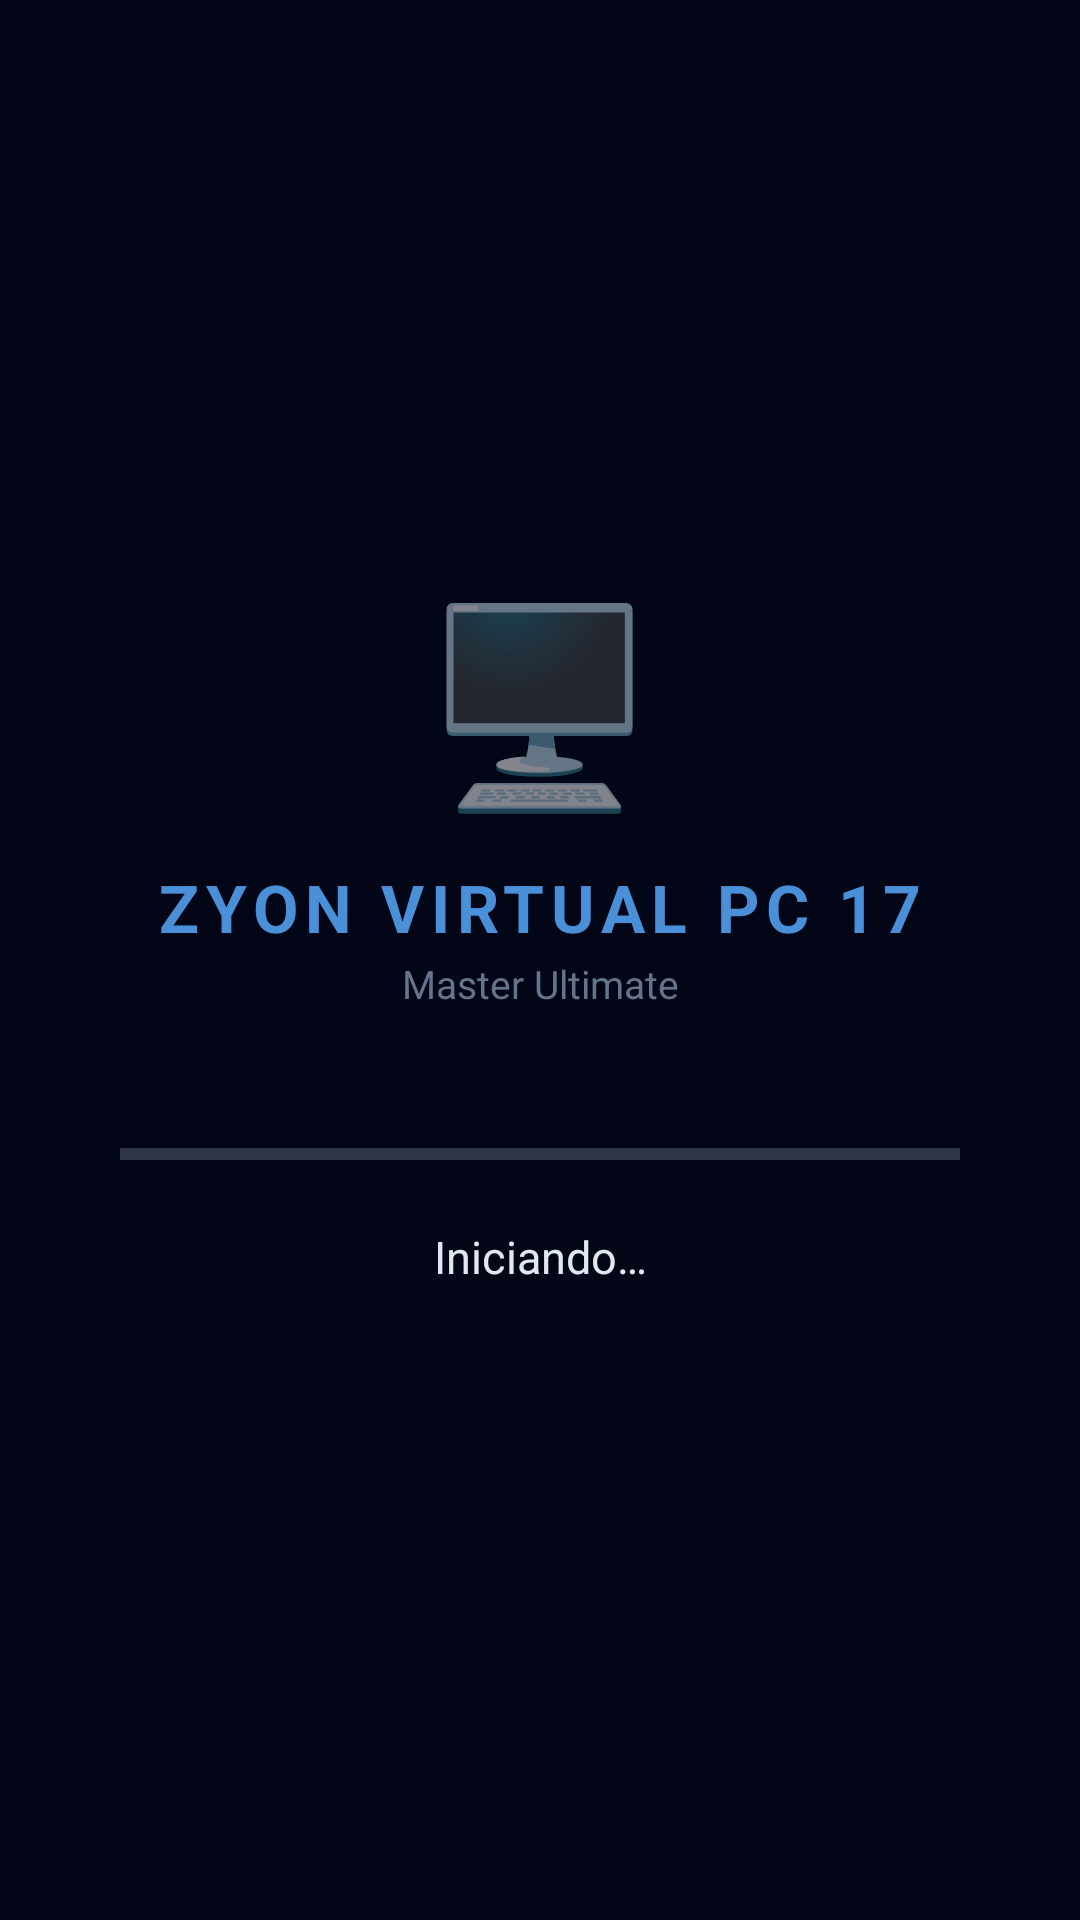

Write the Android layout XML for this screen, with the resource values it uses.
<!-- AndroidManifest.xml: application theme Theme.ZyonVirtualPC -->
<!-- res/layout/activity_boot_loading.xml -->
<?xml version="1.0" encoding="utf-8"?>
<LinearLayout xmlns:android="http://schemas.android.com/apk/res/android"
    android:layout_width="match_parent"
    android:layout_height="match_parent"
    android:orientation="vertical"
    android:gravity="center"
    android:padding="40dp"
    android:background="#020617">

    <TextView
        android:layout_width="wrap_content"
        android:layout_height="wrap_content"
        android:text="🖥"
        android:textSize="64sp"
        android:gravity="center"/>

    <TextView
        android:layout_width="match_parent"
        android:layout_height="wrap_content"
        android:text="ZYON VIRTUAL PC 17"
        android:textSize="22sp"
        android:textStyle="bold"
        android:textColor="#4A90D9"
        android:gravity="center"
        android:letterSpacing="0.1"
        android:layout_marginTop="12dp"/>

    <TextView
        android:layout_width="match_parent"
        android:layout_height="wrap_content"
        android:text="Master Ultimate"
        android:textSize="13sp"
        android:textColor="#64748B"
        android:gravity="center"
        android:layout_marginTop="2dp"
        android:layout_marginBottom="40dp"/>

    <ProgressBar
        android:id="@+id/progress_boot"
        style="?android:attr/progressBarStyleHorizontal"
        android:layout_width="match_parent"
        android:layout_height="wrap_content"
        android:max="100"
        android:progress="0"/>

    <TextView
        android:id="@+id/tv_boot_status"
        android:layout_width="match_parent"
        android:layout_height="wrap_content"
        android:text="Iniciando…"
        android:textColor="#E2E8F0"
        android:textSize="15sp"
        android:gravity="center"
        android:layout_marginTop="16dp"/>

    <TextView
        android:id="@+id/tv_boot_detail"
        android:layout_width="match_parent"
        android:layout_height="wrap_content"
        android:text=""
        android:textColor="#64748B"
        android:textSize="12sp"
        android:gravity="center"
        android:layout_marginTop="4dp"/>

</LinearLayout>
<!-- resources referenced by this layout -->
<resources>
  <style name="Theme.ZyonVirtualPC" parent="Theme.MaterialComponents.DayNight.NoActionBar">
          <item name="colorPrimary">#00E5FF</item>
          <item name="colorPrimaryVariant">#00B8D4</item>
          <item name="colorOnPrimary">#000000</item>
          <item name="colorSecondary">#7C4DFF</item>
          <item name="android:statusBarColor">#0A0E17</item>
          <item name="android:navigationBarColor">#0A0E17</item>
          <item name="android:windowBackground">#0A0E17</item>
          <item name="android:textColorPrimary">#FFFFFF</item>
          <item name="android:textColorSecondary">#B0BEC5</item>
          <item name="materialButtonStyle">@style/Widget.Zyon.Button</item>
      </style>
  <style name="Widget.Zyon.Button" parent="Widget.MaterialComponents.Button">
          <item name="backgroundTint">#00E5FF</item>
          <item name="android:textColor">#000000</item>
          <item name="cornerRadius">10dp</item>
      </style>
</resources>
